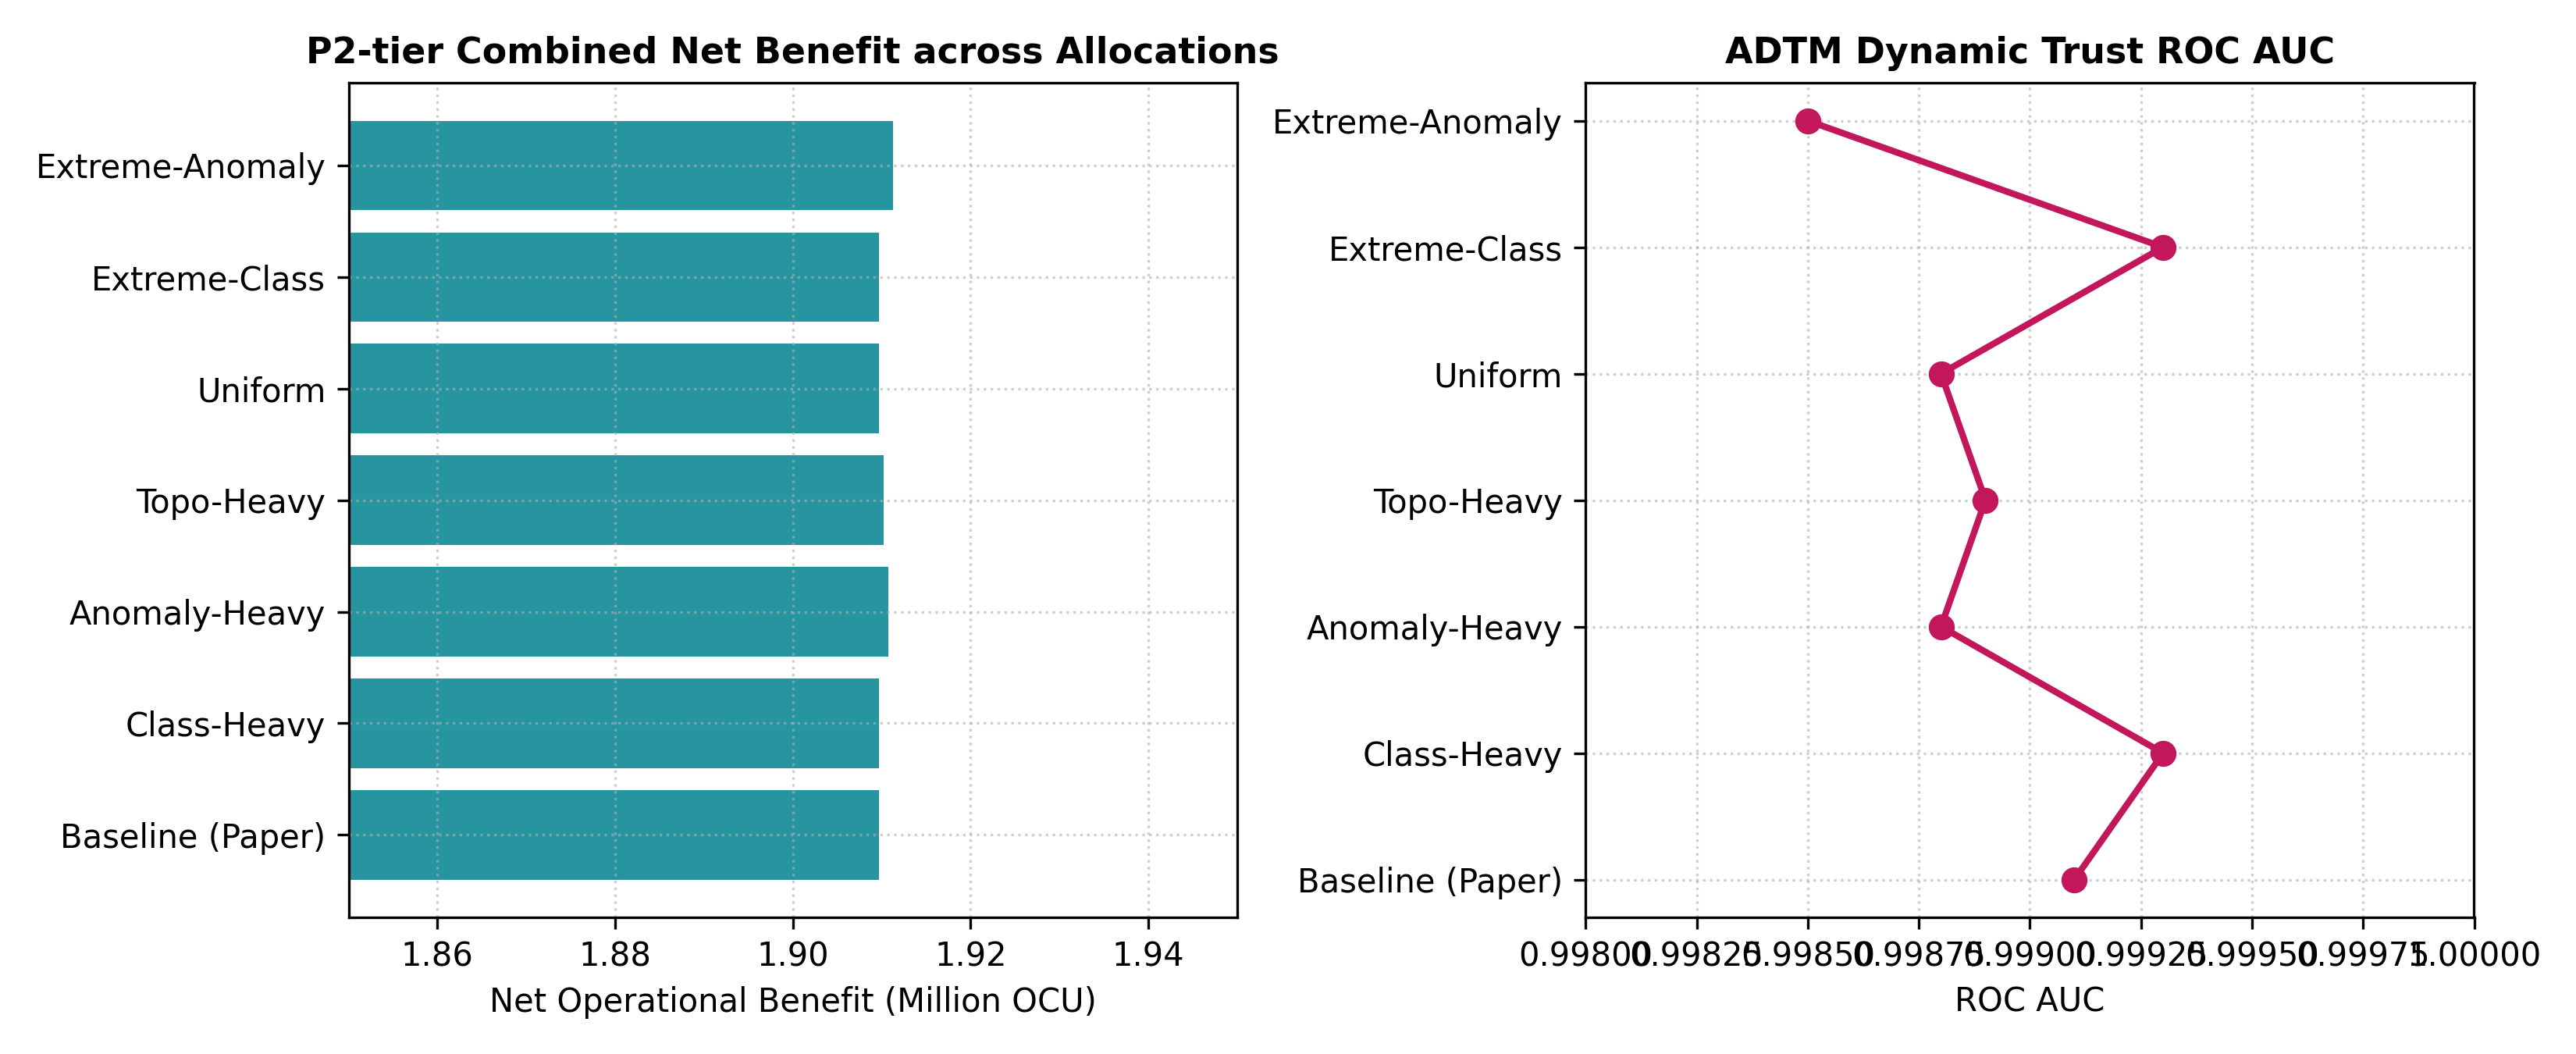

Recreate this plot in Python.
import pandas as pd
import matplotlib.pyplot as plt

df = pd.read_csv('results.csv')
fig, (ax1, ax2) = plt.subplots(1, 2, figsize=(11, 4.5))

ax1.barh(df['Configuration'], df['P2-tier Comb Net (OCU)'] / 1e6, color='#00838f', alpha=0.85)
ax1.set_title('P2-tier Combined Net Benefit across Allocations', fontsize=11, fontweight='bold')
ax1.set_xlabel('Net Operational Benefit (Million OCU)')
ax1.set_xlim(1.85, 1.95)
ax1.grid(True, linestyle=':', alpha=0.6)

ax2.plot(df['Trust AUC'], df['Configuration'], marker='o', color='#c2185b', linewidth=2, markersize=7)
ax2.set_title('ADTM Dynamic Trust ROC AUC', fontsize=11, fontweight='bold')
ax2.set_xlabel('ROC AUC')
ax2.set_xlim(0.998, 1.000)
ax2.grid(True, linestyle=':', alpha=0.6)

plt.tight_layout()
plt.savefig('plot.png', dpi=300)
print('Saved E4 plot.png')
